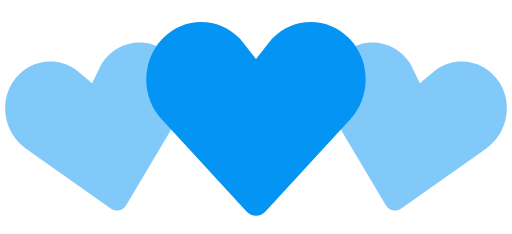
t = 0.00 s
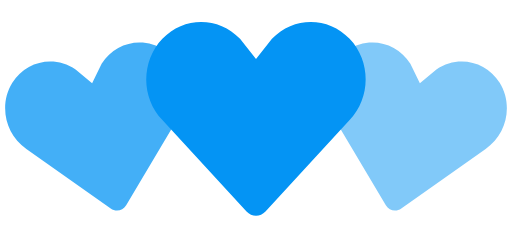
t = 0.35 s
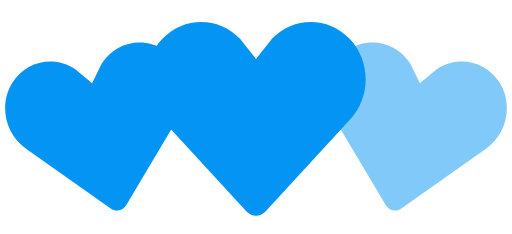
t = 0.70 s
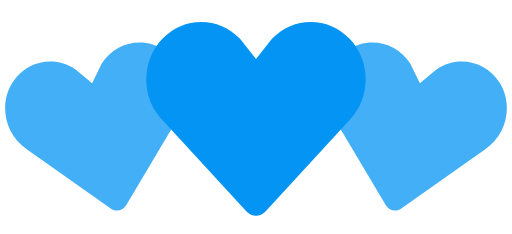
t = 1.05 s
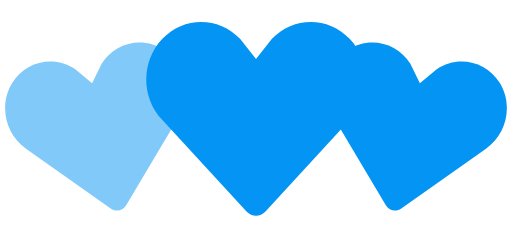
t = 1.40 s
t = 1.75 s: frame unchanged from t = 1.05 s, image omitted

The animated SVG that drew these frames (rendered in a browser with its animation timeline set to each time). Animation: 2 SMIL elements (animate=2); one cycle of 2.10 s, repeats indefinitely.

<!-- By Sam Herbert (@sherb), for everyone. More @ http://goo.gl/7AJzbL -->
<svg width="140" height="64" viewBox="0 0 140 64" xmlns="http://www.w3.org/2000/svg" fill="#0494f4">
    <path d="M30.262 57.02L7.195 40.723c-5.84-3.976-7.56-12.06-3.842-18.063 3.715-6 11.467-7.65 17.306-3.68l4.52 3.76 2.6-5.274c3.717-6.002 11.47-7.65 17.305-3.68 5.84 3.97 7.56 12.054 3.842 18.062L34.49 56.118c-.897 1.512-2.793 1.915-4.228.9z"
          fill-opacity=".5">
        <animate attributeName="fill-opacity"
                 begin="0s" dur="1.4s"
                 values="0.5;1;0.5"
                 calcMode="linear"
                 repeatCount="indefinite"/>
    </path>
    <path d="M105.512 56.12l-14.44-24.272c-3.716-6.008-1.996-14.093 3.843-18.062 5.835-3.97 13.588-2.322 17.306 3.68l2.6 5.274 4.52-3.76c5.84-3.97 13.592-2.32 17.307 3.68 3.718 6.003 1.998 14.088-3.842 18.064L109.74 57.02c-1.434 1.014-3.33.61-4.228-.9z"
          fill-opacity=".5">
        <animate attributeName="fill-opacity"
                 begin="0.7s" dur="1.4s"
                 values="0.5;1;0.5"
                 calcMode="linear"
                 repeatCount="indefinite"/>
    </path>
    <path d="M67.408 57.834l-23.01-24.98c-5.864-6.15-5.864-16.108 0-22.248 5.86-6.14 15.37-6.14 21.234 0L70 16.168l4.368-5.562c5.863-6.14 15.375-6.14 21.235 0 5.863 6.14 5.863 16.098 0 22.247l-23.007 24.98c-1.43 1.556-3.757 1.556-5.188 0z"/>
</svg>
